The GitHub repository raikilon/logos-recognition contains a labelled image folder "images" with 6 categories: DHL, FedEx, Mastercard, PayPal, UPS, Visa. Examples follow, each with its label.

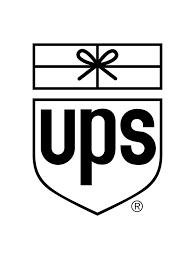
Label: UPS

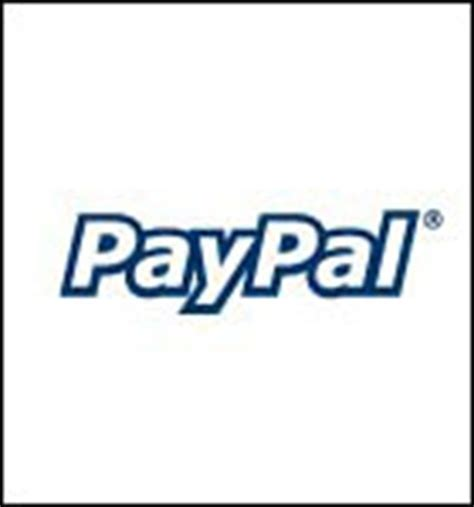
Label: PayPal

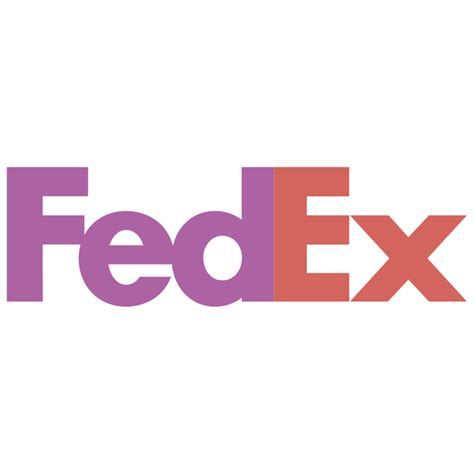
Label: FedEx

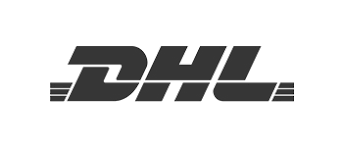
Label: DHL

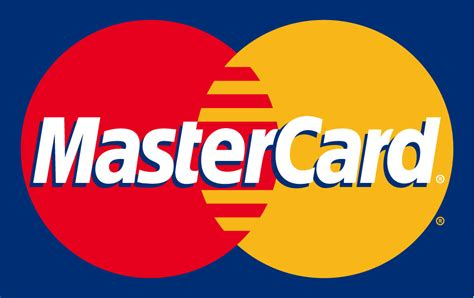
Label: Mastercard

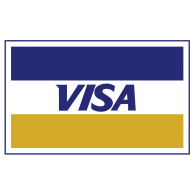
Label: Visa
